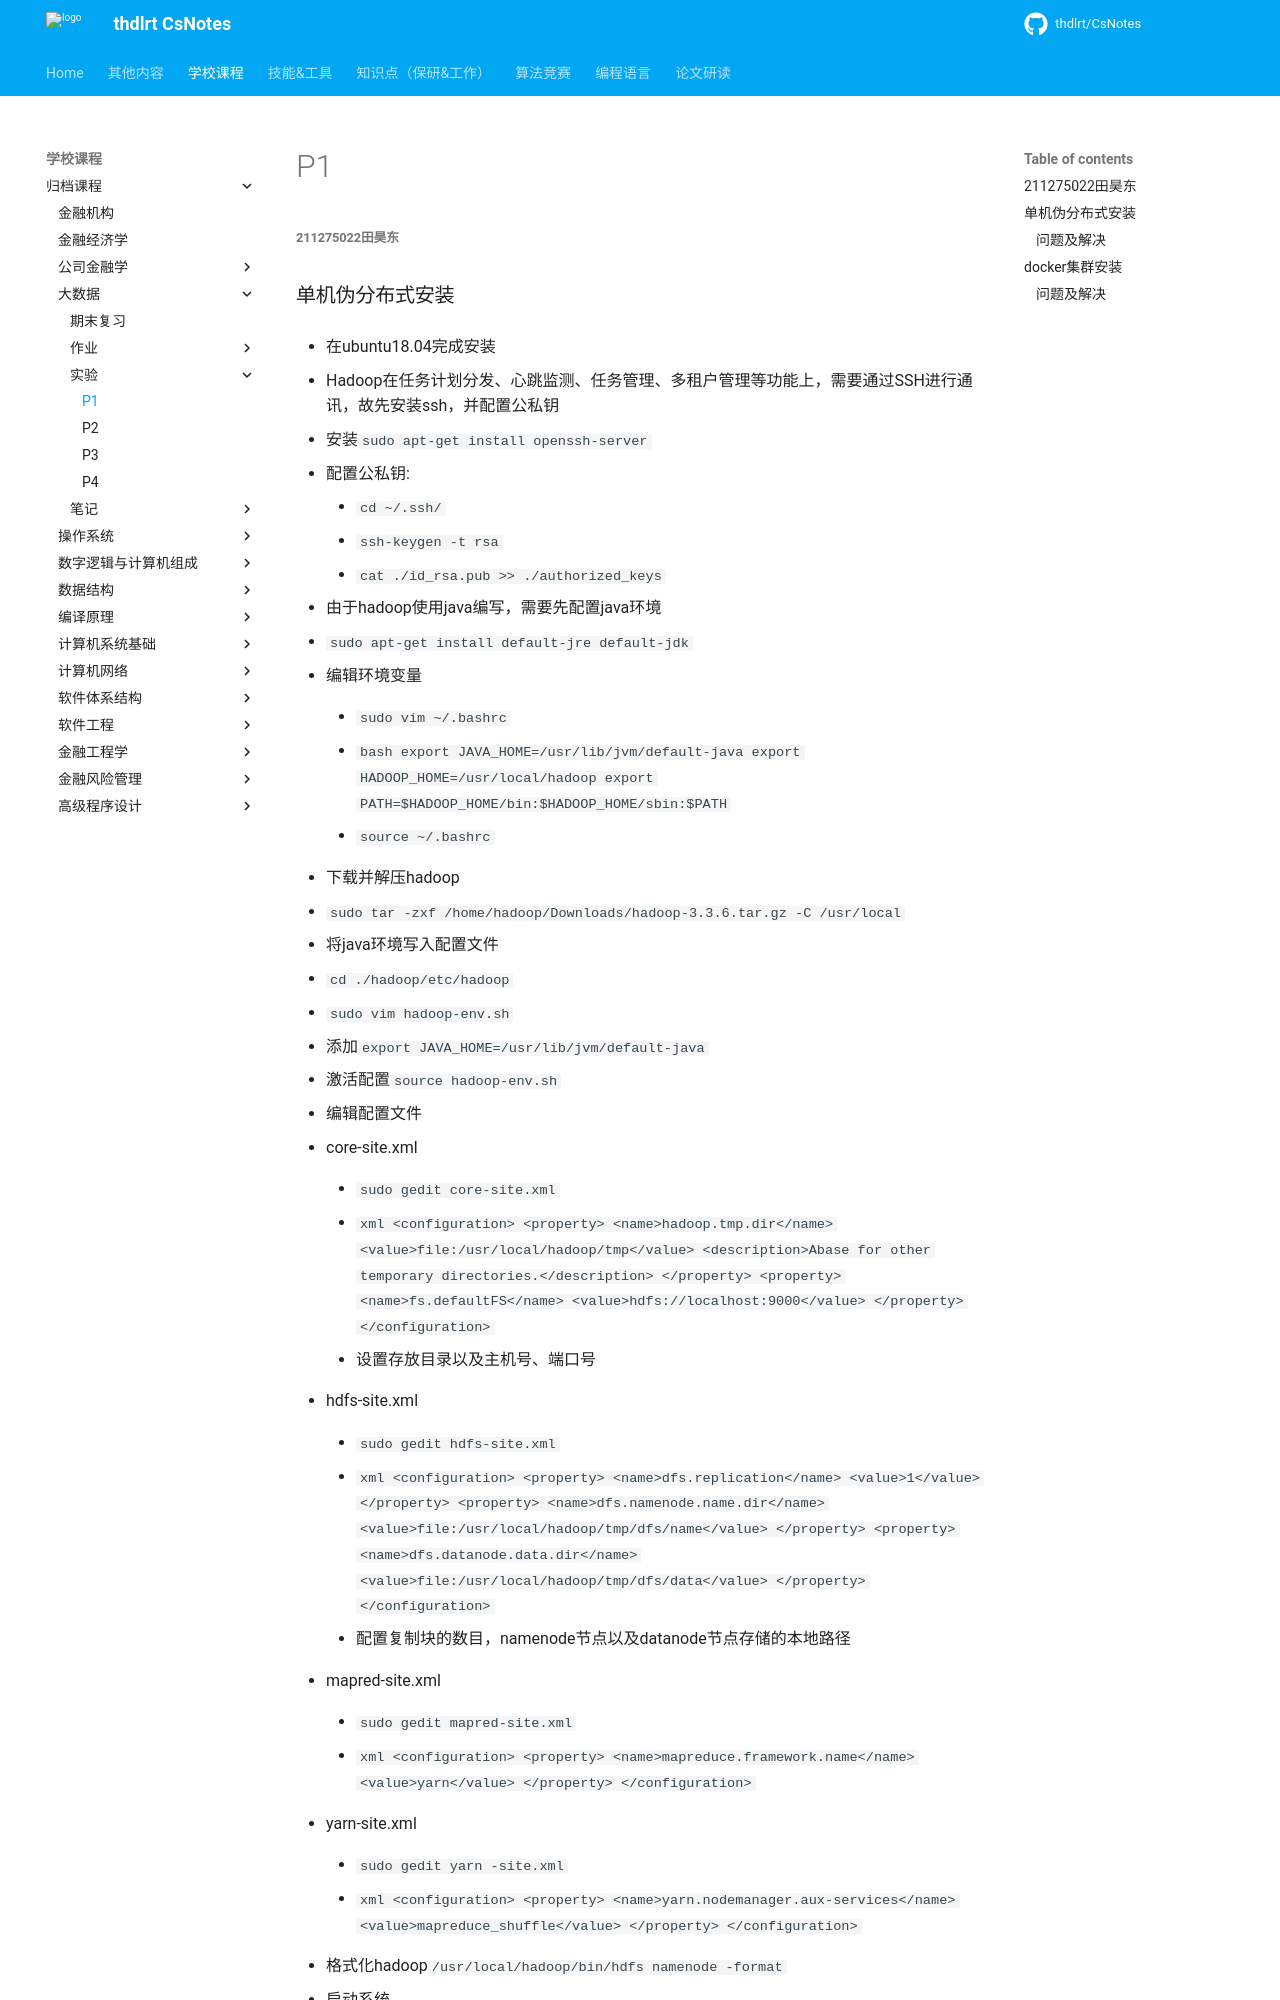

repository: thdlrt/CsNotes · page: 学校课程/归档课程/大数据/实验/p1/index.html · generator: mkdocs

##### 211275022田昊东

### 单机伪分布式安装

- 在ubuntu18.04完成安装

- Hadoop在任务计划分发、心跳监测、任务管理、多租户管理等功能上，需要通过SSH进行通讯，故先安装ssh，并配置公私钥

  - 安装`sudo apt-get install openssh-server`
  - 配置公私钥:
    - `cd ~/.ssh/`
    - `ssh-keygen -t rsa`
    - `cat ./id_rsa.pub >> ./authorized_keys`

- 由于hadoop使用java编写，需要先配置java环境

  - `sudo apt-get install default-jre default-jdk`

  - 编辑环境变量

    - `sudo vim ~/.bashrc`

    - ```bash
      export JAVA_HOME=/usr/lib/jvm/default-java
      export HADOOP_HOME=/usr/local/hadoop
      export PATH=$HADOOP_HOME/bin:$HADOOP_HOME/sbin:$PATH
      ```

    - `source ~/.bashrc`

- 下载并解压hadoop

  - `sudo tar -zxf /home/hadoop/Downloads/hadoop-3.3.6.tar.gz -C /usr/local`

- 将java环境写入配置文件

  - `cd ./hadoop/etc/hadoop`
  - `sudo vim hadoop-env.sh`
  - 添加`export JAVA_HOME=/usr/lib/jvm/default-java`
  - 激活配置`source hadoop-env.sh`

- 编辑配置文件

  -  core-site.xml

    - `sudo gedit core-site.xml`

    - ```xml
      <configuration>
          <property>
              <name>hadoop.tmp.dir</name>
              <value>file:/usr/local/hadoop/tmp</value>
              <description>Abase for other temporary directories.</description>
          </property>
          <property>
              <name>fs.defaultFS</name>
              <value>hdfs://localhost:9000</value>
          </property>
      </configuration>
      ```

    - 设置存放目录以及主机号、端口号

  - hdfs-site.xml

    - `sudo gedit hdfs-site.xml`

    - ```xml
      <configuration>
              <property>
                      <name>dfs.replication</name>
                      <value>1</value>
              </property>
              <property>
                      <name>dfs.namenode.name.dir</name>
                      <value>file:/usr/local/hadoop/tmp/dfs/name</value>
              </property>
              <property>
                      <name>dfs.datanode.data.dir</name>
                      <value>file:/usr/local/hadoop/tmp/dfs/data</value>
              </property>
      </configuration>
      ```

    - 配置复制块的数目，namenode节点以及datanode节点存储的本地路径

  - mapred-site.xml

    - `sudo gedit mapred-site.xml`

    - ```xml
      <configuration>
              <property>
                      <name>mapreduce.framework.name</name>
                      <value>yarn</value>
              </property>
      </configuration>
      ```

  -  yarn-site.xml

    - `sudo gedit yarn -site.xml`

    - ```xml
      <configuration>
              <property>
                      <name>yarn.nodemanager.aux-services</name>
                      <value>mapreduce_shuffle</value>
              </property>
      </configuration>
      ```

- 格式化hadoop`/usr/local/hadoop/bin/hdfs namenode -format`

- 启动系统

  - 启动系统`start-all.sh`
  - 使用`jps`检查运行状态
  - <img src="https://thdlrt.oss-cn-beijing.aliyuncs.com/image-20230930205406931.png" alt="image-20230930205406931" style="zoom: 50%;" />
